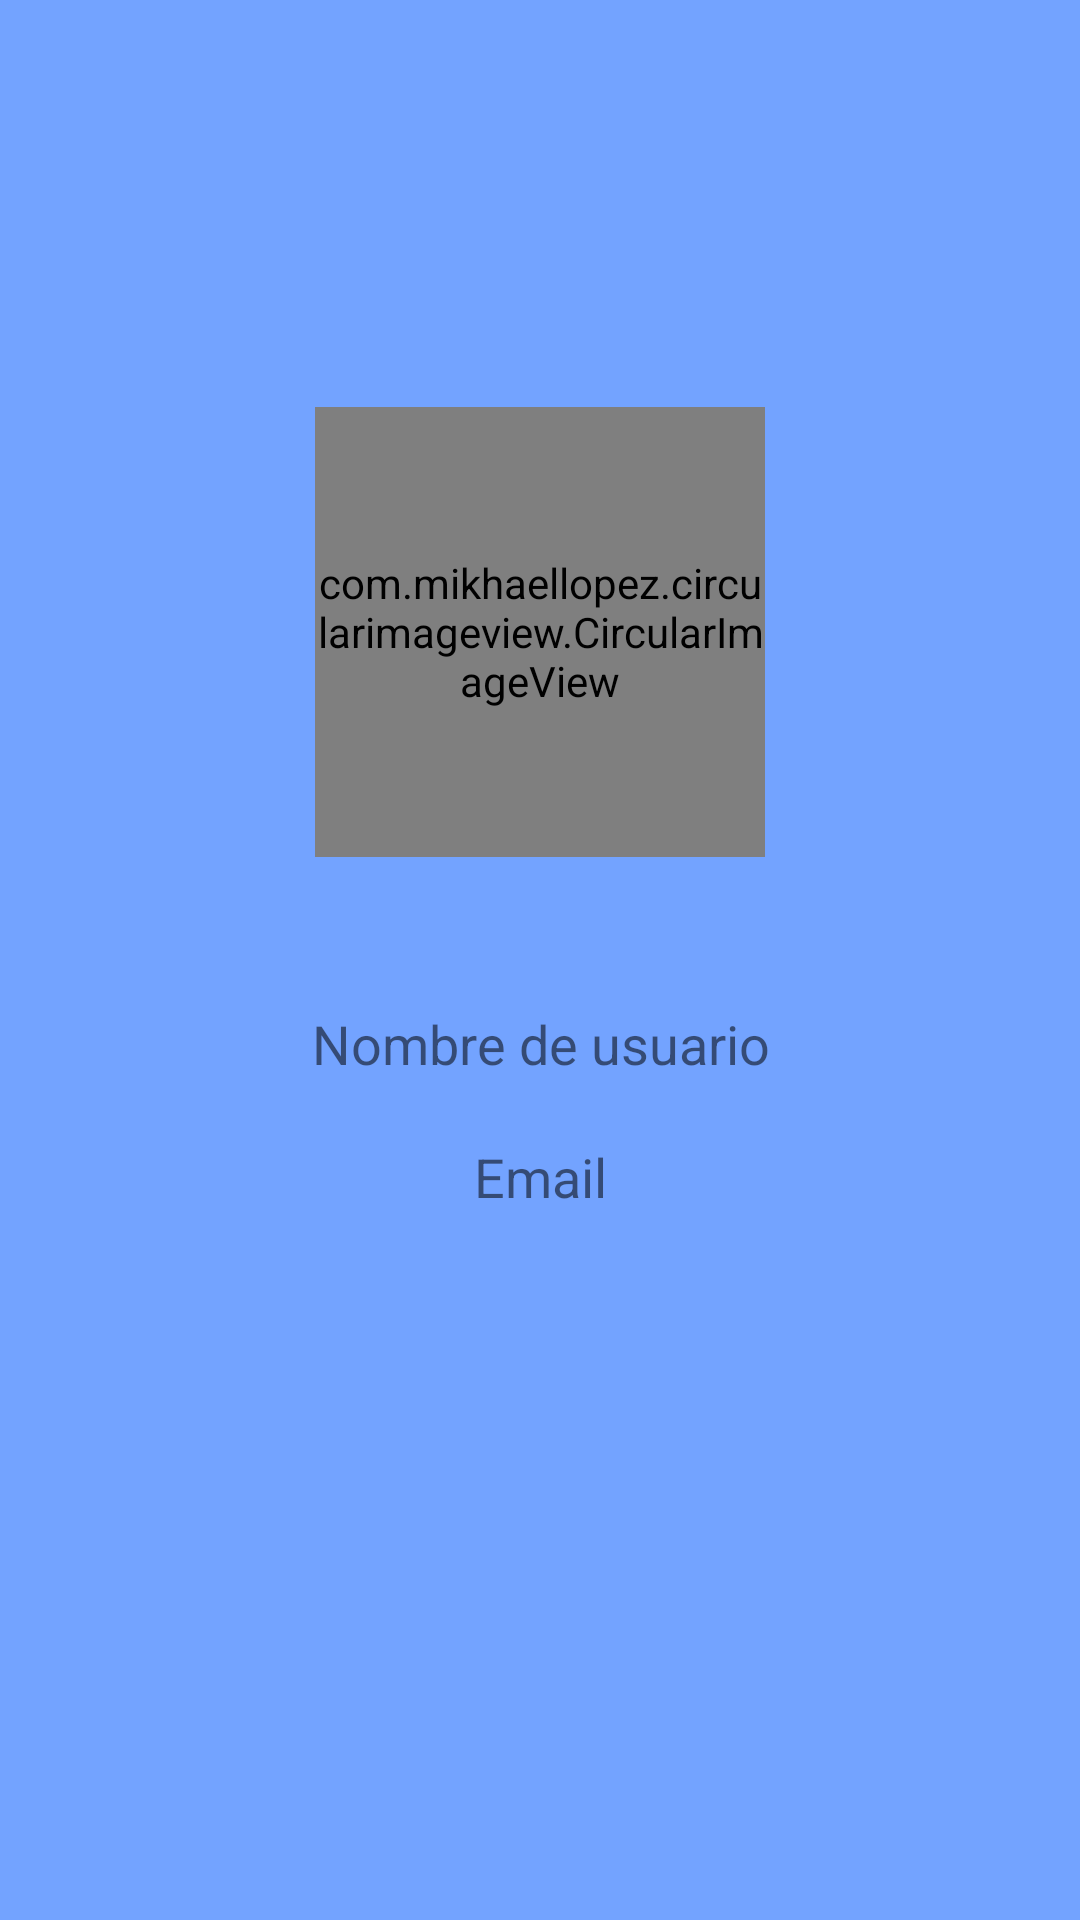

This screen was rendered from an Android layout file. Write that file and the resources it references.
<!-- AndroidManifest.xml: application theme AppTheme -->
<!-- res/layout/activity_profile.xml -->
<?xml version="1.0" encoding="utf-8"?>

<LinearLayout xmlns:android="http://schemas.android.com/apk/res/android"
    xmlns:app="http://schemas.android.com/apk/res-auto"
    android:orientation="vertical"
    android:layout_width="match_parent"
    android:layout_height="match_parent"
    android:gravity="center"
    android:paddingLeft="@dimen/horizontalLayoutPadding"
    android:paddingRight="@dimen/horizontalLayoutPadding"
    android:paddingTop="@dimen/verticalLayoutPadding"
    android:paddingBottom="@dimen/verticalLayoutPadding">

    <com.mikhaellopez.circularimageview.CircularImageView
        android:layout_width="@dimen/sizeCircularImage"
        android:layout_height="@dimen/sizeCircularImage"
        android:src="@drawable/login_icon"
        app:civ_border_color="#EEEEEE"
        app:civ_border_width="@dimen/borderCircularImage"
        app:civ_shadow="true"
        app:civ_shadow_radius="10"
        app:civ_shadow_color="#8BC34A"/>

    <TextView
    android:id="@+id/textViewName"
    android:layout_width="match_parent"
    android:layout_height="wrap_content"
    android:text="Nombre de usuario"
        android:layout_marginTop="@dimen/marginTop50dp"
        android:layout_marginBottom="@dimen/marginBottom20dp"
    android:gravity="center"
    android:textSize="@dimen/sizeTextProfile"/>

    <TextView
        android:id="@+id/textViewEmail"
        android:layout_width="match_parent"
        android:layout_height="wrap_content"
        android:text="Email"
        android:gravity="center"
        android:layout_marginBottom="@dimen/marginBottom100dp"
        android:textSize="@dimen/sizeTextProfile"/>

</LinearLayout>
<!-- resources referenced by this layout -->
<resources>
  <dimen name="borderCircularImage">4dp</dimen>
  <dimen name="horizontalLayoutPadding">20dp</dimen>
  <dimen name="marginBottom100dp">100dp</dimen>
  <dimen name="marginBottom20dp">20dp</dimen>
  <dimen name="marginTop50dp">50dp</dimen>
  <dimen name="sizeCircularImage">150dp</dimen>
  <dimen name="sizeTextProfile">18dp</dimen>
  <dimen name="verticalLayoutPadding">30dp</dimen>
  <style name="AppTheme" parent="Theme.AppCompat.Light.DarkActionBar">
          
          <item name="colorPrimary">@color/colorPrimary</item>
          <item name="colorPrimaryDark">@color/colorPrimaryDark</item>
          <item name="colorAccent">@color/colorAccent</item>
          <item name="android:windowBackground">@color/lightblue</item>
      </style>
  <color name="colorPrimary">#008577</color>
  <color name="colorPrimaryDark">#00574B</color>
  <color name="colorAccent">#D81B60</color>
  <color name="lightblue">#73A3FF</color>
</resources>
